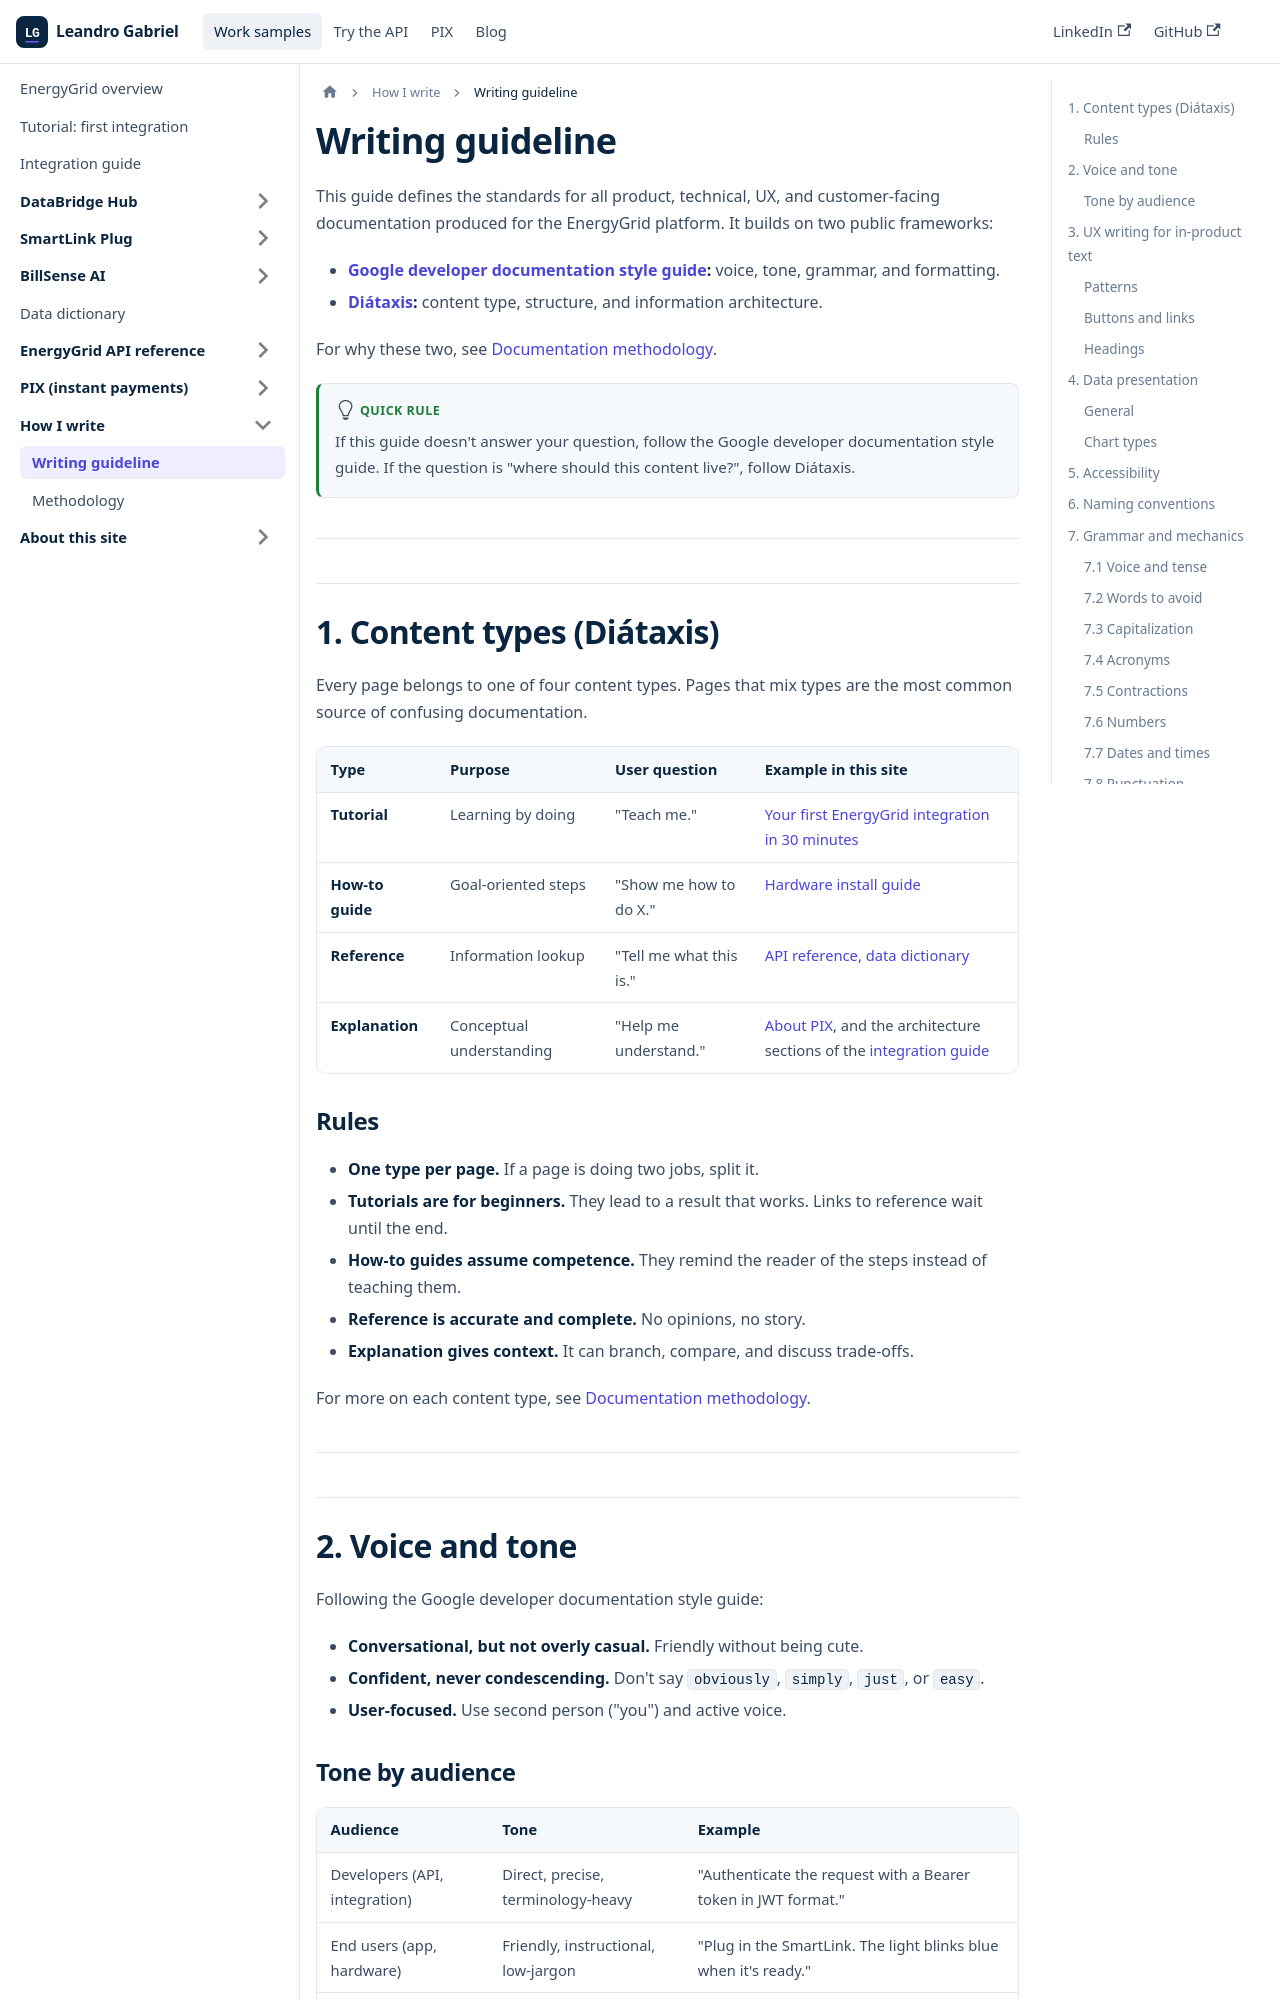

repository: L-G99921/tw-portfolio · page: docs/writing-guideline.html · generator: docusaurus

---
id: writing-guideline
title: Writing guideline
description: "EnergyGrid documentation style guide, based on the Google developer documentation style guide and the Diátaxis framework."
sidebar_label: Writing guideline
sidebar_position: 5
tags: [writing, style-guide, google-style, diataxis, standards]
---

# Writing guideline

This guide defines the standards for all product, technical, UX, and customer-facing documentation produced for the EnergyGrid platform. It builds on two public frameworks:

- **[Google developer documentation style guide](https://developers.google.com/style):** voice, tone, grammar, and formatting.
- **[Diátaxis](https://diataxis.fr/):** content type, structure, and information architecture.

For why these two, see [Documentation methodology](/docs/methodology).

:::tip Quick rule
If this guide doesn't answer your question, follow the Google developer documentation style guide. If the question is "where should this content live?", follow Diátaxis.
:::

---

## 1. Content types (Diátaxis)

Every page belongs to one of four content types. Pages that mix types are the most common source of confusing documentation.

| Type | Purpose | User question | Example in this site |
|------|---------|---------------|----------------------|
| **Tutorial** | Learning by doing | "Teach me." | [Your first EnergyGrid integration in 30 minutes](/docs/tutorial-first-integration) |
| **How-to guide** | Goal-oriented steps | "Show me how to do X." | [Hardware install guide](/docs/databridge/databridge-installation-guide-atlas-insight) |
| **Reference** | Information lookup | "Tell me what this is." | [API reference](/docs/api/powerbox-api), [data dictionary](/docs/data-dictionary) |
| **Explanation** | Conceptual understanding | "Help me understand." | [About PIX](/docs/pix/about-pix), and the architecture sections of the [integration guide](/docs/integration-guide) |
